Image classification data set "images" (2026-1-NCC5/Projeto10 on GitHub). Class labels (6): acucar, arroz, cafe, feijao, macarrao, outros.

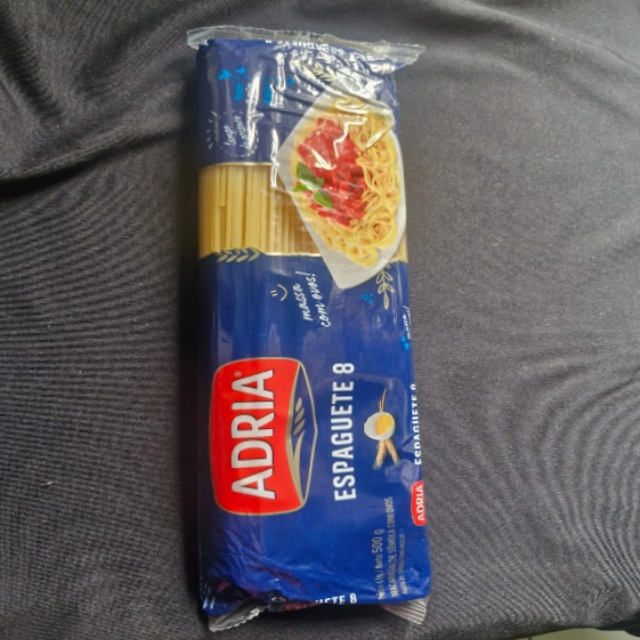
Label: outros

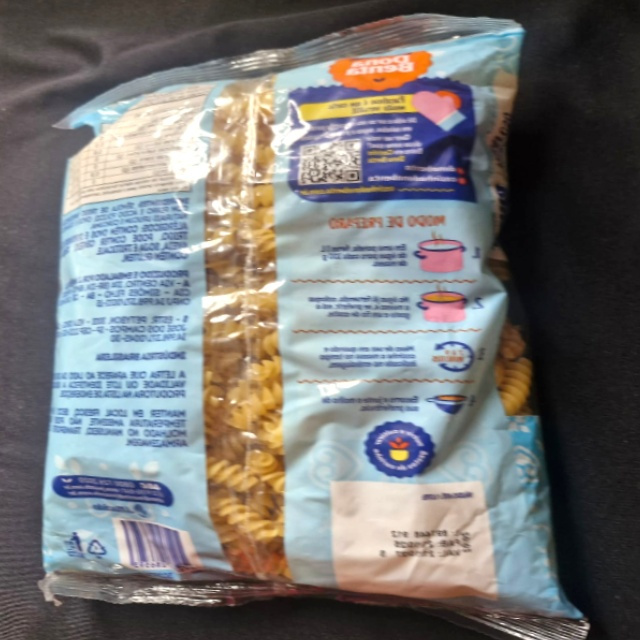
Label: macarrao

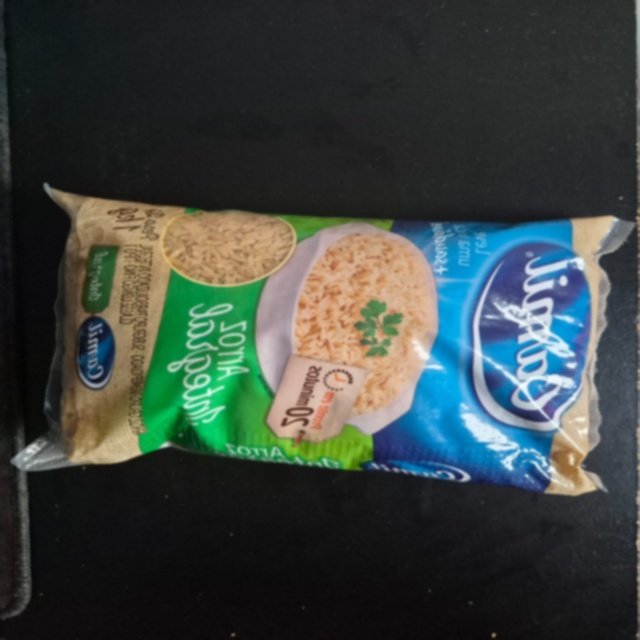
Label: arroz

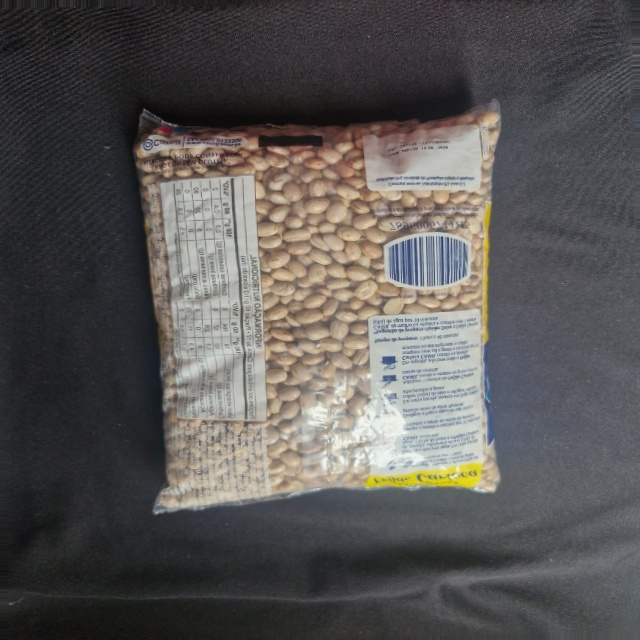
Label: feijao

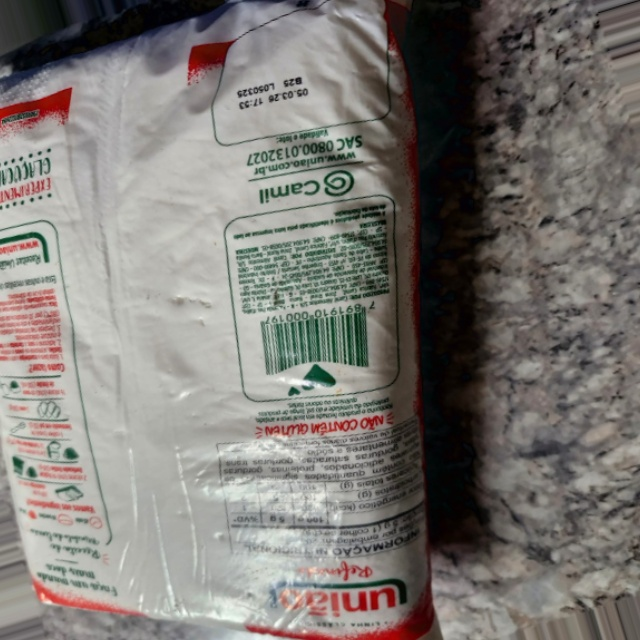
Label: acucar

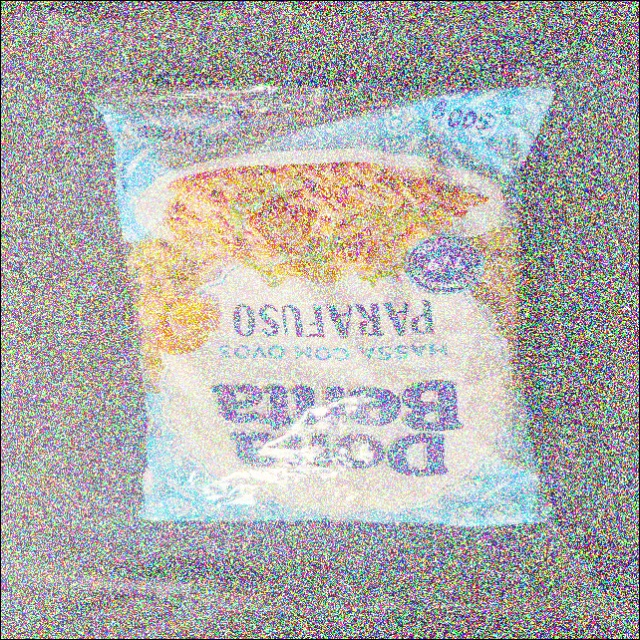
Label: outros
